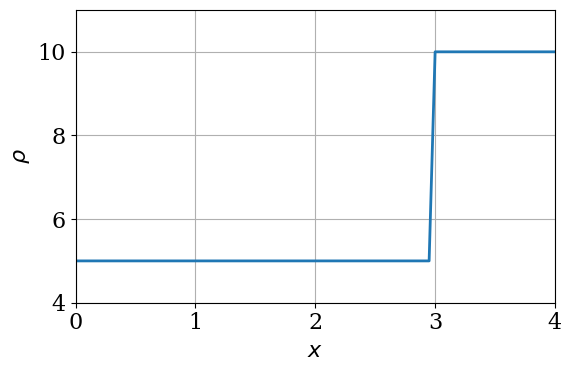

This chart was generated by the following Python code: (Note: this script raises an exception after producing the figure.)
import numpy
from matplotlib import pyplot
%matplotlib inline

# Set the font family and size to use for Matplotlib figures.
pyplot.rcParams['font.family'] = 'serif'
pyplot.rcParams['font.size'] = 16

def rho_red_light(x, rho_max):
    """
    Computes the "red light" initial condition with shock.
    
    Parameters
    ----------
    x : numpy.ndaray
        Locations on the road as a 1D array of floats.
    rho_max : float
        The maximum traffic density allowed.
    
    Returns
    -------
    rho : numpy.ndarray
        The initial car density along the road
        as a 1D array of floats.
    """
    rho = rho_max * numpy.ones_like(x)
    mask = numpy.where(x < 3.0)
    rho[mask] = 0.5 * rho_max
    return rho

# Set parameters.
nx = 81  # number of locations on the road
L = 4.0  # length of the road
dx = L / (nx - 1)  # distance between two consecutive locations
nt = 40  # number of time steps to compute
rho_max = 10.0  # maximum taffic density allowed
u_max = 1.0  # maximum speed traffic

# Get the road locations.
x = numpy.linspace(0.0, L, num=nx)

# Compute the initial traffic density.
rho0 = rho_red_light(x, rho_max)

# Plot the initial traffic density.
fig = pyplot.figure(figsize=(6.0, 4.0))
pyplot.xlabel(r'$x$')
pyplot.ylabel(r'$\rho$')
pyplot.grid()
line = pyplot.plot(x, rho0,
                   color='C0', linestyle='-', linewidth=2)[0]
pyplot.xlim(0.0, L)
pyplot.ylim(4.0, 11.0)
pyplot.tight_layout()

def flux(rho, u_max, rho_max):
    """
    Computes the traffic flux F = V * rho.
    
    Parameters
    ----------
    rho : numpy.ndarray
       Traffic density along the road as a 1D array of floats.
    u_max : float
        Maximum speed allowed on the road.
    rho_max : float
        Maximum car density allowed on the road.
    
    Returns
    -------
    F : numpy.ndarray
        The traffic flux along the road as a 1D array of floats.
    """
    F = rho * u_max * (1.0 - rho / rho_max)
    return F

from matplotlib import animation
from IPython.display import HTML

def update_plot(n, rho_hist):
    """
    Update the line y-data of the Matplotlib figure.
    
    Parameters
    ----------
    n : integer
        The time-step index.
    rho_hist : list of numpy.ndarray objects
        The history of the numerical solution.
    """
    fig.suptitle('Time step {:0>2}'.format(n))
    line.set_ydata(rho_hist[n])

def lax_friedrichs(rho0, nt, dt, dx, bc_values, *args):
    """
    Computes the traffic density on the road 
    at a certain time given the initial traffic density.
    Integration using Lax-Friedrichs scheme.
    
    Parameters
    ----------
    rho0 : numpy.ndarray
        The initial traffic density along the road
        as a 1D array of floats.
    nt : integer
        The number of time steps to compute.
    dt : float
        The time-step size to integrate.
    dx : float
        The distance between two consecutive locations.
    bc_values : 2-tuple of floats
        The value of the density at the first and last locations.
    args : list or tuple
        Positional arguments to be passed to the flux function.
    
    Returns
    -------
    rho_hist : list of numpy.ndarray objects
        The history of the car density along the road.
    """
    rho_hist = [rho0.copy()]
    rho = rho0.copy()
    for n in range(nt):
        # Compute the flux.
        F = flux(rho, *args)
        # Advance in time using Lax-Friedrichs scheme.
        rho[1:-1] = (0.5 * (rho[:-2] + rho[2:]) -
                     dt / (2.0 * dx) * (F[2:] - F[:-2]))
        # Set the value at the first location.
        rho[0] = bc_values[0]
        # Set the value at the last location.
        rho[-1] = bc_values[1]
        # Record the time-step solution.
        rho_hist.append(rho.copy())
    return rho_hist

# Set the time-step size based on CFL limit.
sigma = 1.0
dt = sigma * dx / u_max  # time-step size

# Compute the traffic density at all time steps.
rho_hist = lax_friedrichs(rho0, nt, dt, dx, (rho0[0], rho0[-1]),
                          u_max, rho_max)

# Create an animation of the traffic density.
anim = animation.FuncAnimation(fig, update_plot,
                               frames=nt, fargs=(rho_hist,),
                               interval=100)
# Display the video.
HTML(anim.to_html5_video())

# Set the time-step size based on CFL limit.
sigma = 0.5
dt = sigma * dx / u_max  # time-step size

# Compute the traffic density at all time steps.
rho_hist = lax_friedrichs(rho0, nt, dt, dx, (rho0[0], rho0[-1]),
                          u_max, rho_max)

# Create an animation of the traffic density.
anim = animation.FuncAnimation(fig, update_plot,
                               frames=nt, fargs=(rho_hist,),
                               interval=100)
# Display the video.
HTML(anim.to_html5_video())

def jacobian(rho, u_max, rho_max):
    """
    Computes the Jacobian for our traffic model.
    
    Parameters
    ----------
    rho : numpy.ndarray
       Traffic density along the road as a 1D array of floats.
    u_max : float
        Maximum speed allowed on the road.
    rho_max : float
        Maximum car density allowed on the road.
    
    Returns
    -------
    J : numpy.ndarray
        The Jacobian as a 1D array of floats.
    """
    J = u_max * (1.0 - 2.0 * rho / rho_max)
    return J

def lax_wendroff(rho0, nt, dt, dx, bc_values, *args):
    """
    Computes the traffic density on the road 
    at a certain time given the initial traffic density.
    Integration using Lax-Wendroff scheme.
    
    Parameters
    ----------
    rho0 : numpy.ndarray
        The initial traffic density along the road
        as a 1D array of floats.
    nt : integer
        The number of time steps to compute.
    dt : float
        The time-step size to integrate.
    dx : float
        The distance between two consecutive locations.
    bc_values : 2-tuple of floats
        The value of the density at the first and last locations.
    args : list or tuple
        Positional arguments to be passed to the
        flux and Jacobien functions.
    
    Returns
    -------
    rho_hist : list of numpy.ndarray objects
        The history of the car density along the road.
    """
    rho_hist = [rho0.copy()]
    rho = rho0.copy()
    for n in range(nt):
        # Compute the flux.
        F = flux(rho, *args)
        # Compute the Jacobian.
        J = jacobian(rho, *args)
        # Advance in time using Lax-Wendroff scheme.
        rho[1:-1] = (rho[1:-1] -
                     dt / (2.0 * dx) * (F[2:] - F[:-2]) +
                     dt**2 / (4.0 * dx**2) *
                     ((J[1:-1] + J[2:]) * (F[2:] - F[1:-1]) -
                      (J[:-2] + J[1:-1]) * (F[1:-1] - F[:-2])))
        # Set the value at the first location.
        rho[0] = bc_values[0]
        # Set the value at the last location.
        rho[-1] = bc_values[1]
        # Record the time-step solution.
        rho_hist.append(rho.copy())
    return rho_hist

# Set the time-step size based on CFL limit.
sigma = 1.0
dt = sigma * dx / u_max  # time-step size

# Compute the traffic density at all time steps.
rho_hist = lax_wendroff(rho0, nt, dt, dx, (rho0[0], rho0[-1]),
                        u_max, rho_max)

# Create an animation of the traffic density.
anim = animation.FuncAnimation(fig, update_plot,
                               frames=nt, fargs=(rho_hist,),
                               interval=100)
# Display the video.
HTML(anim.to_html5_video())

# Set the time-step size based on CFL limit.
sigma = 0.5
dt = sigma * dx / u_max  # time-step size

# Compute the traffic density at all time steps.
rho_hist = lax_wendroff(rho0, nt, dt, dx, (rho0[0], rho0[-1]),
                        u_max, rho_max)

# Create an animation of the traffic density.
anim = animation.FuncAnimation(fig, update_plot,
                               frames=nt, fargs=(rho_hist,),
                               interval=100)
# Display the video.
HTML(anim.to_html5_video())

def maccormack(rho0, nt, dt, dx, bc_values, *args):
    """
    Computes the traffic density on the road 
    at a certain time given the initial traffic density.
    Integration using MacCormack scheme.
    
    Parameters
    ----------
    rho0 : numpy.ndarray
        The initial traffic density along the road
        as a 1D array of floats.
    nt : integer
        The number of time steps to compute.
    dt : float
        The time-step size to integrate.
    dx : float
        The distance between two consecutive locations.
    bc_values : 2-tuple of floats
        The value of the density at the first and last locations.
    args : list or tuple
        Positional arguments to be passed to the flux function.
    
    Returns
    -------
    rho_hist : list of numpy.ndarray objects
        The history of the car density along the road.
    """
    rho_hist = [rho0.copy()]
    rho = rho0.copy()
    rho_star = rho.copy()
    for n in range(nt):
        # Compute the flux.
        F = flux(rho, *args)
        # Predictor step of the MacCormack scheme.
        rho_star[1:-1] = (rho[1:-1] -
                          dt / dx * (F[2:] - F[1:-1]))
        # Compute the flux.
        F = flux(rho_star, *args)
        # Corrector step of the MacCormack scheme.
        rho[1:-1] = 0.5 * (rho[1:-1] + rho_star[1:-1] -
                           dt / dx * (F[1:-1] - F[:-2]))
        # Set the value at the first location.
        rho[0] = bc_values[0]
        # Set the value at the last location.
        rho[-1] = bc_values[1]
        # Record the time-step solution.
        rho_hist.append(rho.copy())
    return rho_hist

# Set the time-step size based on CFL limit.
sigma = 1.0
dt = sigma * dx / u_max  # time-step size

# Compute the traffic density at all time steps.
rho_hist = maccormack(rho0, nt, dt, dx, (rho0[0], rho0[-1]),
                      u_max, rho_max)

# Create an animation of the traffic density.
anim = animation.FuncAnimation(fig, update_plot,
                               frames=nt, fargs=(rho_hist,),
                               interval=100)
# Display the video.
HTML(anim.to_html5_video())

# Set the time-step size based on CFL limit.
sigma = 0.5
dt = sigma * dx / u_max  # time-step size

# Compute the traffic density at all time steps.
rho_hist = maccormack(rho0, nt, dt, dx, (rho0[0], rho0[-1]),
                      u_max, rho_max)

# Create an animation of the traffic density.
anim = animation.FuncAnimation(fig, update_plot,
                               frames=nt, fargs=(rho_hist,),
                               interval=100)
# Display the video.
HTML(anim.to_html5_video())
